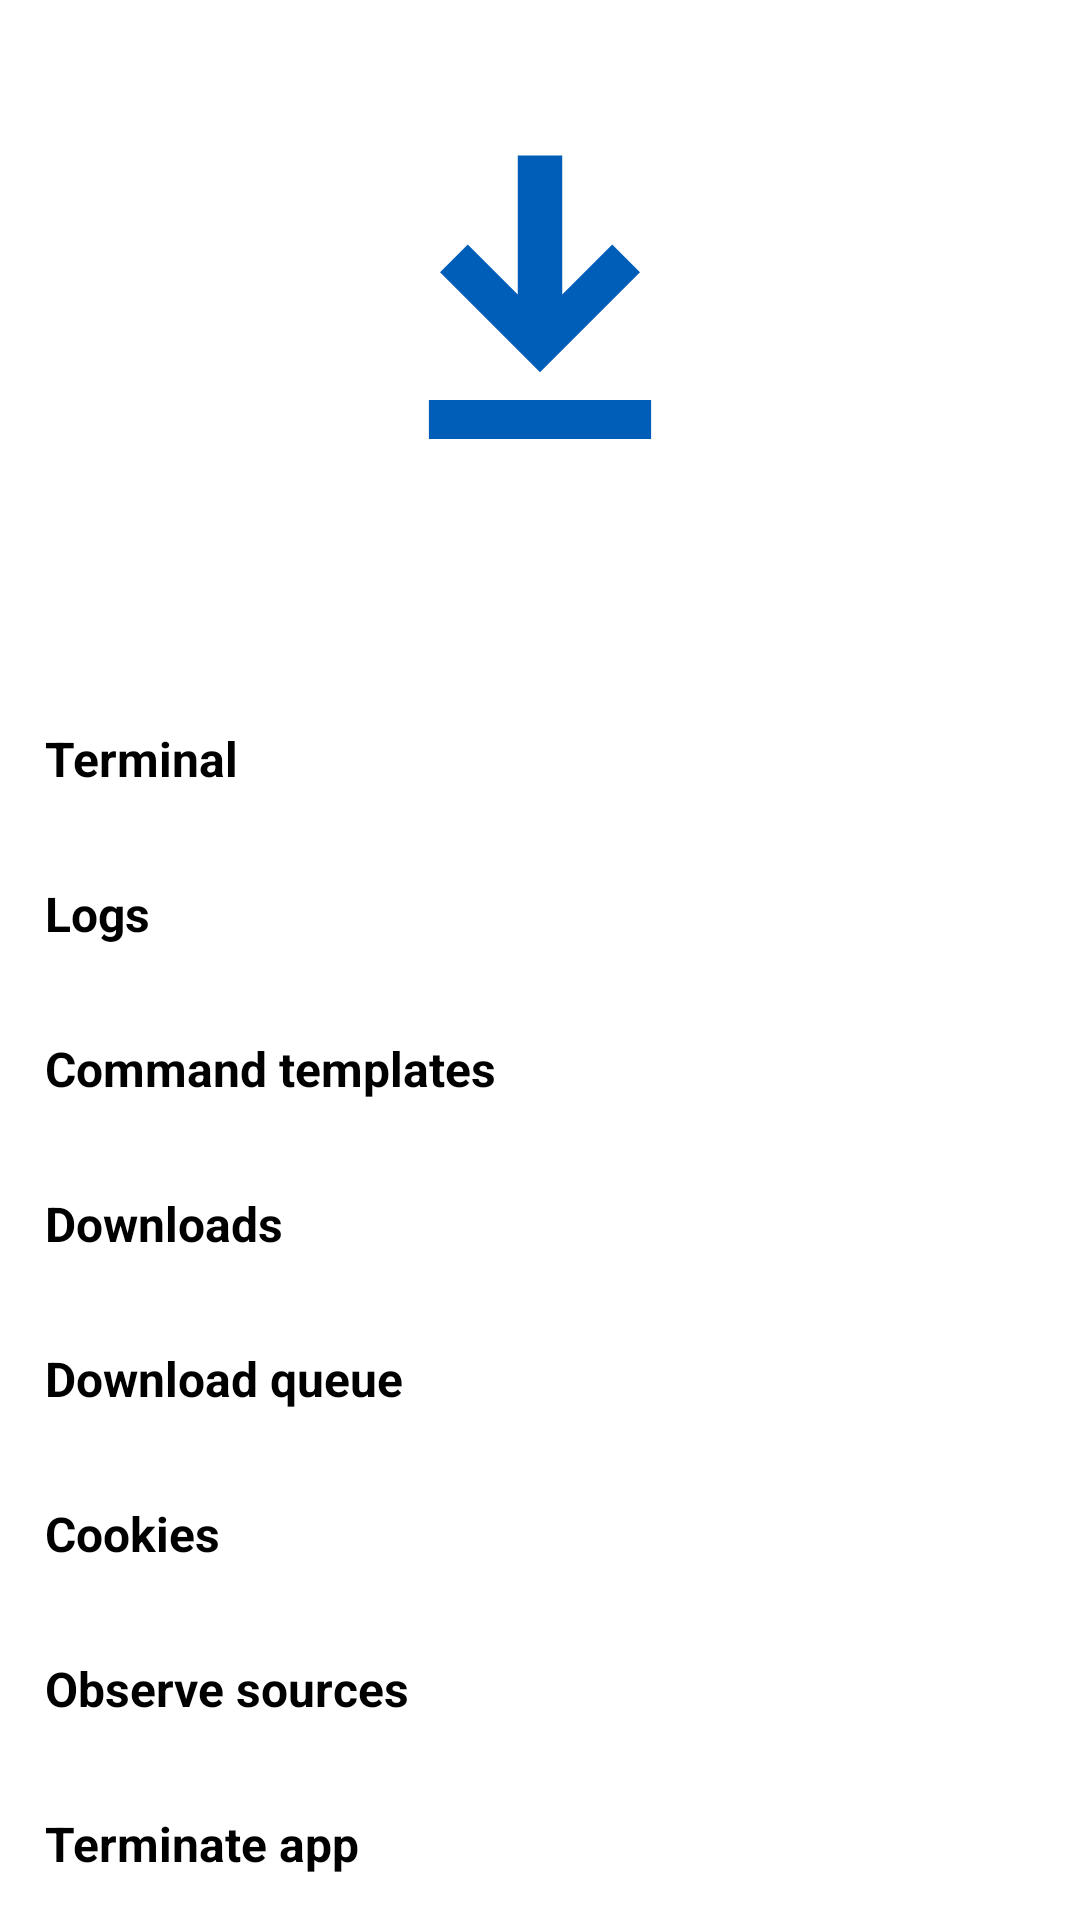

Reconstruct the res/layout file that produces this screen, plus the resources it refers to.
<!-- AndroidManifest.xml: application theme BaseTheme -->
<!-- res/layout/fragment_more.xml -->
<?xml version="1.0" encoding="utf-8"?>
<RelativeLayout xmlns:app="http://schemas.android.com/apk/res-auto"
    xmlns:android="http://schemas.android.com/apk/res/android"
    xmlns:tools="http://schemas.android.com/tools"
    android:layout_width="match_parent"
    android:layout_height="wrap_content">

    <ScrollView
        android:layout_width="match_parent"
        android:layout_height="match_parent">

        <LinearLayout
            android:layout_width="match_parent"
            android:layout_height="wrap_content"
            android:gravity="top"
            android:orientation="vertical"
            tools:ignore="MissingConstraints">

            <ImageView
                android:id="@+id/app_icon"
                android:layout_width="wrap_content"
                android:layout_height="wrap_content"
                android:layout_gravity="center"
                android:background="@drawable/ic_app_icon"
                android:scaleType="center" />

            <TextView
                android:layout_width="match_parent"
                android:layout_height="wrap_content"
                android:gravity="center"
                android:layout_marginBottom="20dp"
                android:text="@string/app_name"
                android:textAppearance="?attr/textAppearanceHeadlineSmall"
                android:textColor="?attr/colorOnSurface"
                android:textStyle="bold" />

            <TextView
                android:id="@+id/terminal"
                android:layout_width="match_parent"
                android:layout_height="wrap_content"
                android:text="@string/terminal"
                android:textStyle="bold"
                android:clickable="true"
                android:focusable="true"
                android:background="?android:attr/selectableItemBackground"
                android:paddingHorizontal="15dp"
                android:paddingVertical="15dp"
                android:drawablePadding="35dp"
                android:textSize="16sp"
                app:drawableStartCompat="@drawable/ic_terminal" />

            <TextView
                android:id="@+id/logs"
                android:layout_width="match_parent"
                android:layout_height="wrap_content"
                android:text="@string/logs"
                android:textStyle="bold"
                android:clickable="true"
                android:focusable="true"
                android:background="?android:attr/selectableItemBackground"
                android:paddingHorizontal="15dp"
                android:paddingVertical="15dp"
                android:drawablePadding="35dp"
                android:textSize="16sp"
                app:drawableStartCompat="@drawable/ic_baseline_file_open_24" />


            <TextView
                android:id="@+id/command_templates"
                android:layout_width="match_parent"
                android:layout_height="wrap_content"
                android:drawablePadding="35dp"
                android:textSize="16sp"
                android:paddingVertical="15dp"
                android:text="@string/command_templates"
                android:textStyle="bold"
                android:clickable="true"
                android:focusable="true"
                android:background="?android:attr/selectableItemBackground"
                android:paddingHorizontal="15dp"
                app:drawableStartCompat="@drawable/ic_baseline_keyboard_arrow_right_24" />

            <TextView
                android:id="@+id/downloads"
                android:layout_width="match_parent"
                android:layout_height="wrap_content"
                android:drawablePadding="35dp"
                android:textSize="16sp"
                android:paddingVertical="15dp"
                android:text="@string/downloads"
                android:textStyle="bold"
                android:clickable="true"
                android:focusable="true"
                android:background="?android:attr/selectableItemBackground"
                android:paddingHorizontal="15dp"
                app:drawableTint="?android:colorAccent"
                app:drawableStartCompat="@drawable/ic_downloads" />

            <TextView
                android:id="@+id/download_queue"
                android:layout_width="match_parent"
                android:layout_height="wrap_content"
                android:drawablePadding="35dp"
                android:textSize="16sp"
                android:paddingVertical="15dp"
                android:text="@string/download_queue"
                android:textStyle="bold"
                android:clickable="true"
                android:focusable="true"
                android:background="?android:attr/selectableItemBackground"
                android:paddingHorizontal="15dp"
                app:drawableTint="?android:colorAccent"
                app:drawableStartCompat="@drawable/baseline_downloading_24" />

            <TextView
                android:id="@+id/cookies"
                android:layout_width="match_parent"
                android:layout_height="wrap_content"
                android:drawablePadding="35dp"
                android:textSize="16sp"
                android:paddingVertical="15dp"
                android:text="@string/cookies"
                android:textStyle="bold"
                android:clickable="true"
                android:focusable="true"
                android:background="?android:attr/selectableItemBackground"
                android:paddingHorizontal="15dp"
                app:drawableStartCompat="@drawable/baseline_cookie_24" />

            <TextView
                android:id="@+id/observe_sources"
                android:layout_width="match_parent"
                android:layout_height="wrap_content"
                android:drawablePadding="35dp"
                android:textSize="16sp"
                android:paddingVertical="15dp"
                android:text="@string/observe_sources"
                android:textStyle="bold"
                android:clickable="true"
                android:focusable="true"
                android:background="?android:attr/selectableItemBackground"
                android:paddingHorizontal="15dp"
                app:drawableStartCompat="@drawable/baseline_calendar_month_24" />

            <TextView
                android:id="@+id/terminate"
                android:layout_width="match_parent"
                android:layout_height="wrap_content"
                android:drawablePadding="35dp"
                android:textSize="16sp"
                android:clickable="true"
                android:focusable="true"
                android:background="?android:attr/selectableItemBackground"
                android:paddingVertical="15dp"
                android:text="@string/kill_app"
                android:textStyle="bold"
                android:paddingHorizontal="15dp"
                app:drawableStartCompat="@drawable/ic_power" />


            <View
                android:layout_margin="0dp"
                style="@style/Divider.Horizontal" />

            <TextView
                android:id="@+id/settings"
                android:layout_width="match_parent"
                android:layout_height="wrap_content"
                android:drawablePadding="35dp"
                android:textSize="16sp"
                android:paddingVertical="15dp"
                android:text="@string/settings"
                android:textStyle="bold"
                android:clickable="true"
                android:focusable="true"
                android:background="?android:attr/selectableItemBackground"
                android:paddingHorizontal="15dp"
                app:drawableStartCompat="@drawable/ic_settings" />

        </LinearLayout>

    </ScrollView>


</RelativeLayout>
<!-- resources referenced by this layout -->
<resources>
  <!-- drawable ic_app_icon (drawable) -->
  <vector xmlns:android="http://schemas.android.com/apk/res/android"
      android:width="200dp" android:height="200dp"
      android:viewportWidth="108" android:viewportHeight="108">
      <path android:fillColor="#005EB8"
          android:pathData="M50,28 L58,28 L58,53 L67,44 L72,49 L54,67 L36,49 L41,44 L50,53 Z M34,72 L74,72 L74,79 L34,79 Z" />
  </vector>
  <string name="app_name" translatable="false">TUĞRUL DOWNLOAD</string>
  <string name="command_templates">Command templates</string>
  <string name="cookies">Cookies</string>
  <string name="download_queue">Download queue</string>
  <string name="downloads">Downloads</string>
  <string name="kill_app">Terminate app</string>
  <string name="logs">Logs</string>
  <string name="observe_sources">Observe sources</string>
  <string name="settings">Settings</string>
  <string name="terminal">Terminal</string>
</resources>
